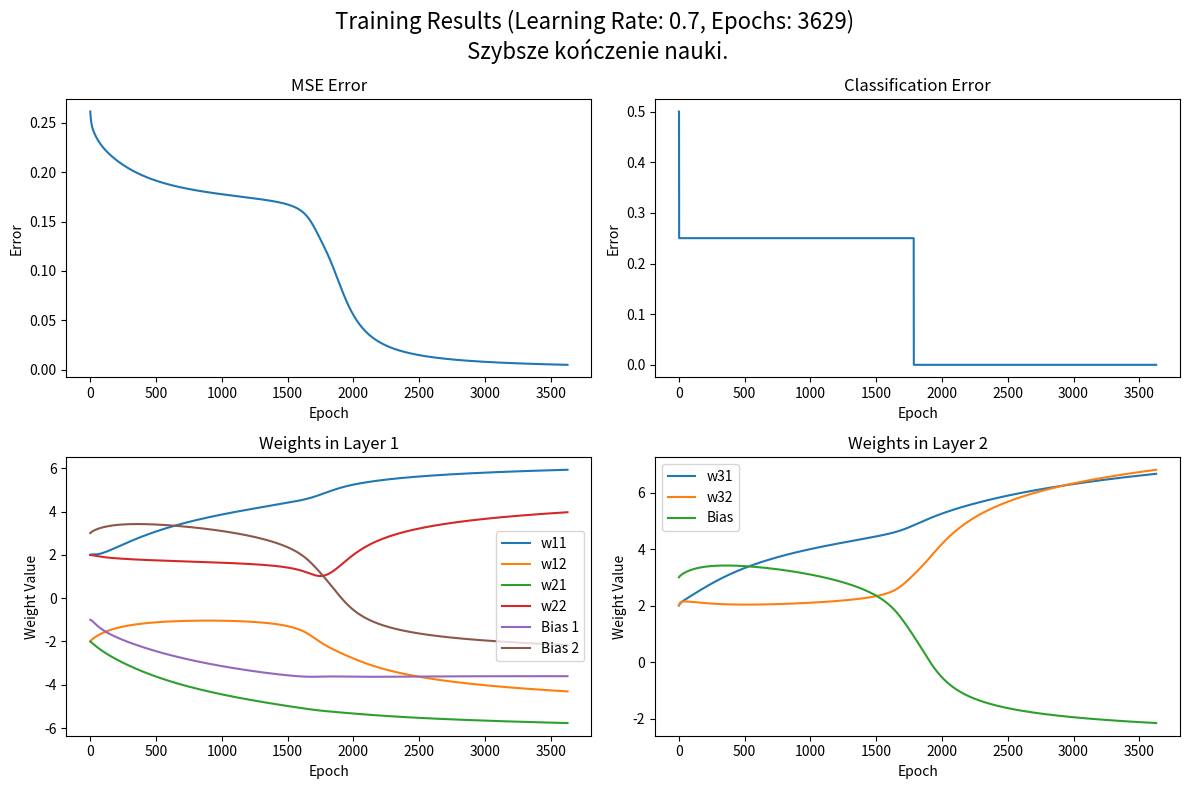

Reproduce this figure in Python.
import numpy as np
import matplotlib.pyplot as plt

# Funkcja aktywacji sigmoid
def sigmoid(x):
    return 1 / (1 + np.exp(-x))

# Pochodna funkcji sigmoidalnej
def sigmoid_derivative(x):
    return x * (1 - x)

# Propagacja w przód
def forward_propagation(x, w1, b1, w2, b2):
    # Pierwsza warstwa
    z1 = np.dot(x, w1) + b1
    a1 = sigmoid(z1)
    # Druga warstwa
    z2 = np.dot(a1, w2) + b2
    a2 = sigmoid(z2)
    return a1, a2, z1, z2

# Trening
def train(X, y, epochs, learning_rate):
    w1 = np.array([[2, -2], [-2, 2]], dtype=np.float64)
    b1 = np.array([-1, 3], dtype=np.float64)
    w2 = np.array([[2], [2]], dtype=np.float64)
    b2 = np.array([-3], dtype=np.float64)

    mse_errors = []
    classification_errors = []
    w1_values = []
    w2_values = []
    b1_values = []
    b2_values = []
    for epoch in range(epochs):
        # Propagacja w przód
        a1, a2, z1, z2 = forward_propagation(X, w1, b1, w2, b2)  # Zwracamy a1, a2, z1, z2
        
        # Obliczanie błędu MSE
        mse_error = np.mean(np.square(y - a2))
        mse_errors.append(mse_error)
        
        # Obliczanie błędu klasyfikacji
        classification_errors_epoch = [1 if abs(label - prediction) >= 0.5 else 0 for label, prediction in zip(y, a2)]
        classification_error = np.mean(classification_errors_epoch)
        classification_errors.append(classification_error)
        
        # Obliczanie gradientu dla błędu
        delta_output = (a2 - y) * sigmoid_derivative(a2)
        delta_hidden = np.dot(delta_output, w2.T) * sigmoid_derivative(a1)
        
        # Aktualizacja wag
        w2 -= np.dot(a1.T, delta_output) * learning_rate / X.shape[0]  # Skalowanie przez liczbę próbek
        b2 -= np.sum(delta_output, axis=0) * learning_rate / X.shape[0]  # Skalowanie przez liczbę próbek
        w1 -= np.dot(X.T, delta_hidden) * learning_rate / X.shape[0]  # Skalowanie przez liczbę próbek
        b1 -= np.sum(delta_hidden, axis=0) * learning_rate / X.shape[0]  # Skalowanie przez liczbę próbek
        
        w1_values.append(w1.copy())
        w2_values.append(w2.copy())
        b1_values.append(b1.copy())
        b2_values.append(b2.copy())
        if mse_error < 0.005:
                break
        

    print(w1_values[-1])
    print(w2_values[-1])
    return mse_errors, classification_errors, w1_values, w2_values, b1_values, b2_values

# Dane treningowe
X = np.array([[0, 0], [0, 1], [1, 0], [1, 1],
              [0, 0], [0, 1], [1, 0], [1, 1],
              [0, 0], [0, 1], [1, 0], [1, 1]])
y = np.array([[0], [1], [1], [0],
              [0], [1], [1], [0],
              [0], [1], [1], [0]])

# Uczenie modelu
epochs = 5000
learning_rate = 0.7

mse_errors, classification_errors, w1_values, w2_values, b1_values, b2_values = train(X, y, epochs, learning_rate)

b1_values = np.array(b1_values)
b2_values = np.array(b2_values)

# Wykresy w jednym oknie
plt.figure(figsize=(12, 8))
plt.suptitle(f"Training Results (Learning Rate: {learning_rate}, Epochs: {len(mse_errors)})\n Szybsze kończenie nauki.", fontsize=16)

# Wykres błędu MSE
plt.subplot(2, 2, 1)
plt.plot(mse_errors)
plt.title('MSE Error')
plt.xlabel('Epoch')
plt.ylabel('Error')

# Wykres błędu klasyfikacji
plt.subplot(2, 2, 2)
plt.plot(classification_errors)
plt.title('Classification Error')
plt.xlabel('Epoch')
plt.ylabel('Error')

# Wykresy wag w obu warstwach
w1_values = np.array(w1_values)
w2_values = np.array(w2_values)
plt.subplot(2, 2, 3)
plt.plot(w1_values[:, 0, 0], label='w11')
plt.plot(w1_values[:, 0, 1], label='w12')
plt.plot(w1_values[:, 1, 0], label='w21')
plt.plot(w1_values[:, 1, 1], label='w22')
for i in range(b1_values.shape[1]):
    plt.plot(b1_values[:, i], label=f'Bias {i+1}')
plt.title('Weights in Layer 1')
plt.xlabel('Epoch')
plt.ylabel('Weight Value')
plt.legend()

plt.subplot(2, 2, 4)
plt.plot(w2_values[:, 0, 0], label='w31')
plt.plot(w2_values[:, 1, 0], label='w32')
plt.plot(b1_values[:, 1], label='Bias')
plt.title('Weights in Layer 2')
plt.xlabel('Epoch')
plt.ylabel('Weight Value')
plt.legend()
print(np.array(b2_values).shape)


plt.tight_layout()
plt.show()
